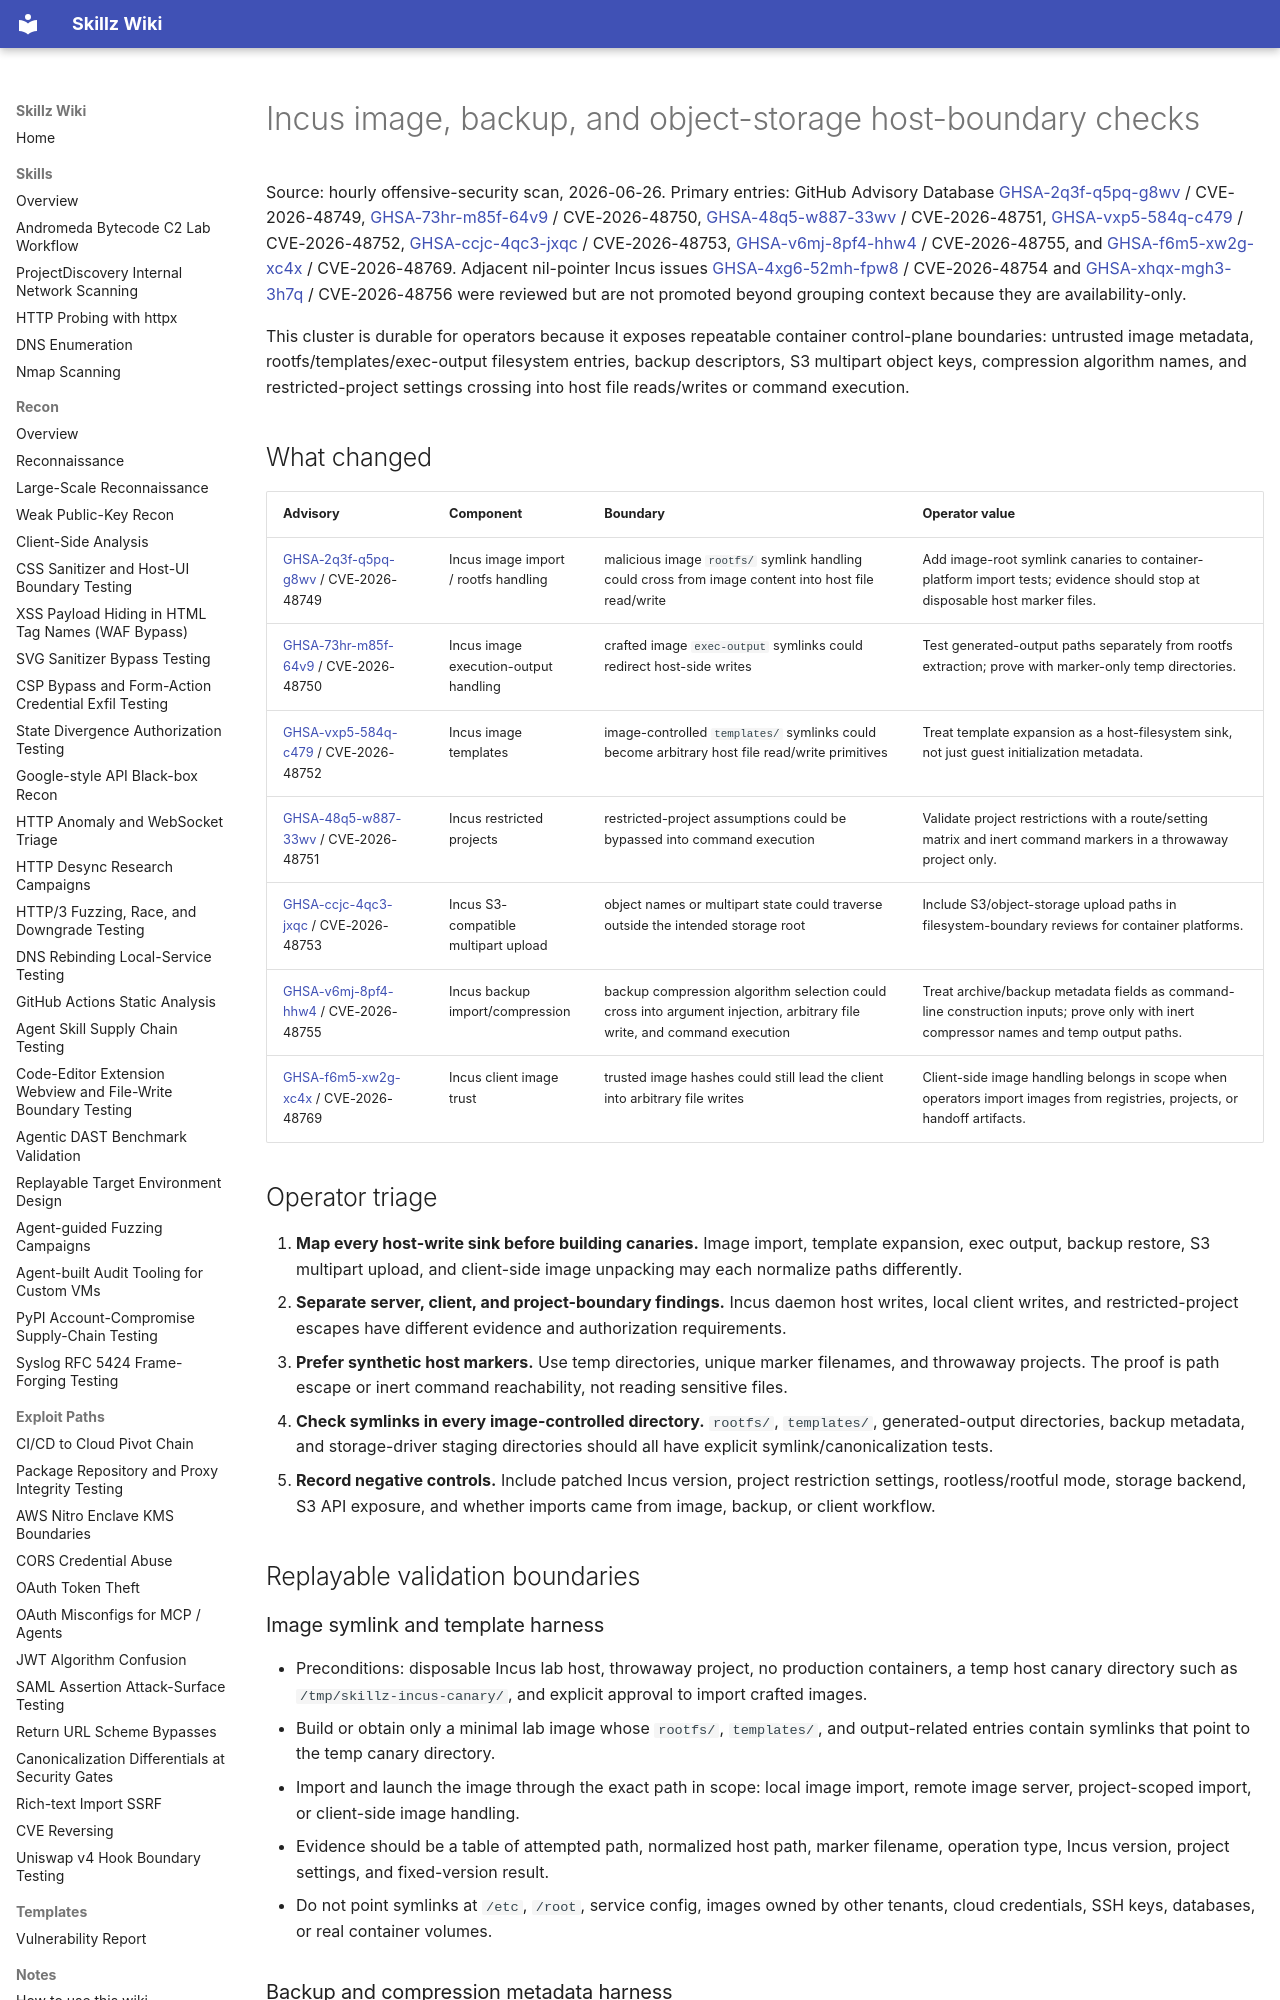

repository: bastet-ai/skillz-wiki · page: alerts/2026-06-26-incus-image-backup-host-boundaries-ghsa/index.html · generator: mkdocs

# Incus image, backup, and object-storage host-boundary checks

Source: hourly offensive-security scan, 2026-06-26. Primary entries: GitHub Advisory Database [GHSA-2q3f-q5pq-g8wv](https://github.com/advisories/GHSA-2q3f-q5pq-g8wv) / CVE-2026-48749, [GHSA-73hr-m85f-64v9](https://github.com/advisories/GHSA-73hr-m85f-64v9) / CVE-2026-48750, [GHSA-48q5-w887-33wv](https://github.com/advisories/GHSA-48q5-w887-33wv) / CVE-2026-48751, [GHSA-vxp5-584q-c479](https://github.com/advisories/GHSA-vxp5-584q-c479) / CVE-2026-48752, [GHSA-ccjc-4qc3-jxqc](https://github.com/advisories/GHSA-ccjc-4qc3-jxqc) / CVE-2026-48753, [GHSA-v6mj-8pf4-hhw4](https://github.com/advisories/GHSA-v6mj-8pf4-hhw4) / CVE-2026-48755, and [GHSA-f6m5-xw2g-xc4x](https://github.com/advisories/GHSA-f6m5-xw2g-xc4x) / CVE-2026-48769. Adjacent nil-pointer Incus issues [GHSA-4xg6-52mh-fpw8](https://github.com/advisories/GHSA-4xg6-52mh-fpw8) / CVE-2026-48754 and [GHSA-xhqx-mgh3-3h7q](https://github.com/advisories/GHSA-xhqx-mgh3-3h7q) / CVE-2026-48756 were reviewed but are not promoted beyond grouping context because they are availability-only.

This cluster is durable for operators because it exposes repeatable container control-plane boundaries: untrusted image metadata, rootfs/templates/exec-output filesystem entries, backup descriptors, S3 multipart object keys, compression algorithm names, and restricted-project settings crossing into host file reads/writes or command execution.

## What changed

| Advisory | Component | Boundary | Operator value |
| --- | --- | --- | --- |
| [GHSA-2q3f-q5pq-g8wv](https://github.com/advisories/GHSA-2q3f-q5pq-g8wv) / CVE-2026-48749 | Incus image import / rootfs handling | malicious image `rootfs/` symlink handling could cross from image content into host file read/write | Add image-root symlink canaries to container-platform import tests; evidence should stop at disposable host marker files. |
| [GHSA-73hr-m85f-64v9](https://github.com/advisories/GHSA-73hr-m85f-64v9) / CVE-2026-48750 | Incus image execution-output handling | crafted image `exec-output` symlinks could redirect host-side writes | Test generated-output paths separately from rootfs extraction; prove with marker-only temp directories. |
| [GHSA-vxp5-584q-c479](https://github.com/advisories/GHSA-vxp5-584q-c479) / CVE-2026-48752 | Incus image templates | image-controlled `templates/` symlinks could become arbitrary host file read/write primitives | Treat template expansion as a host-filesystem sink, not just guest initialization metadata. |
| [GHSA-48q5-w887-33wv](https://github.com/advisories/GHSA-48q5-w887-33wv) / CVE-2026-48751 | Incus restricted projects | restricted-project assumptions could be bypassed into command execution | Validate project restrictions with a route/setting matrix and inert command markers in a throwaway project only. |
| [GHSA-ccjc-4qc3-jxqc](https://github.com/advisories/GHSA-ccjc-4qc3-jxqc) / CVE-2026-48753 | Incus S3-compatible multipart upload | object names or multipart state could traverse outside the intended storage root | Include S3/object-storage upload paths in filesystem-boundary reviews for container platforms. |
| [GHSA-v6mj-8pf4-hhw4](https://github.com/advisories/GHSA-v6mj-8pf4-hhw4) / CVE-2026-48755 | Incus backup import/compression | backup compression algorithm selection could cross into argument injection, arbitrary file write, and command execution | Treat archive/backup metadata fields as command-line construction inputs; prove only with inert compressor names and temp output paths. |
| [GHSA-f6m5-xw2g-xc4x](https://github.com/advisories/GHSA-f6m5-xw2g-xc4x) / CVE-2026-48769 | Incus client image trust | trusted image hashes could still lead the client into arbitrary file writes | Client-side image handling belongs in scope when operators import images from registries, projects, or handoff artifacts. |

## Operator triage

1. **Map every host-write sink before building canaries.** Image import, template expansion, exec output, backup restore, S3 multipart upload, and client-side image unpacking may each normalize paths differently.
2. **Separate server, client, and project-boundary findings.** Incus daemon host writes, local client writes, and restricted-project escapes have different evidence and authorization requirements.
3. **Prefer synthetic host markers.** Use temp directories, unique marker filenames, and throwaway projects. The proof is path escape or inert command reachability, not reading sensitive files.
4. **Check symlinks in every image-controlled directory.** `rootfs/`, `templates/`, generated-output directories, backup metadata, and storage-driver staging directories should all have explicit symlink/canonicalization tests.
5. **Record negative controls.** Include patched Incus version, project restriction settings, rootless/rootful mode, storage backend, S3 API exposure, and whether imports came from image, backup, or client workflow.

## Replayable validation boundaries
